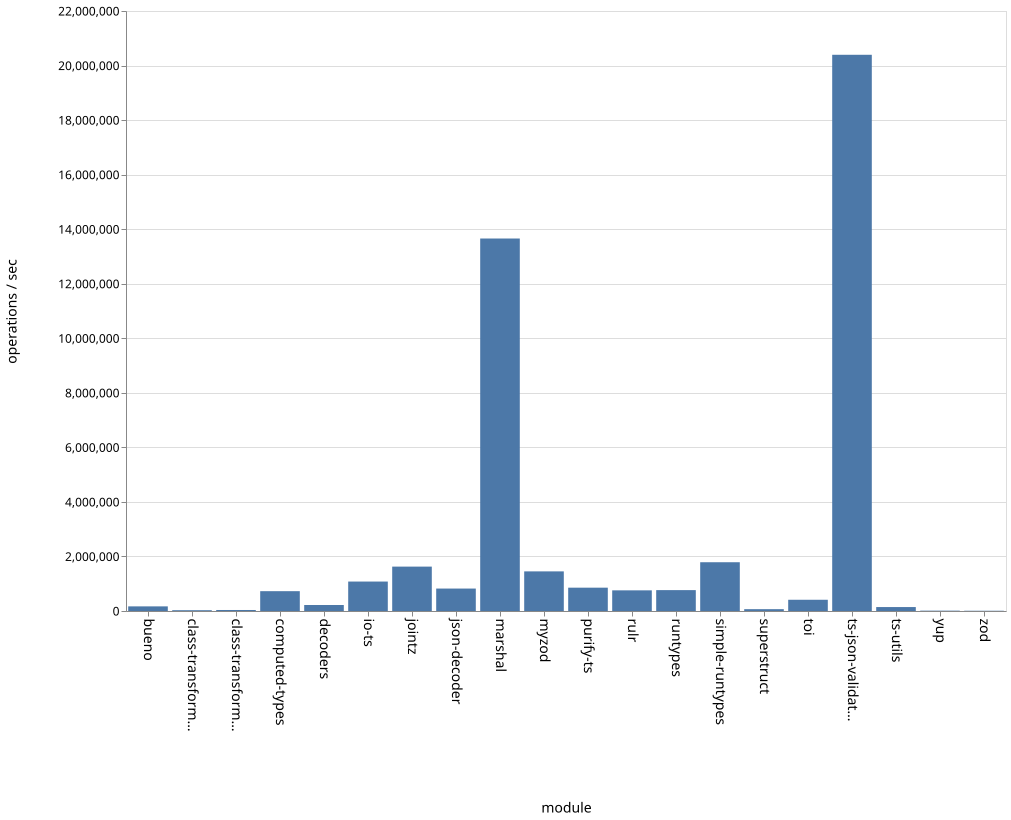

Source data for this figure (header and first rows):
name, ops
bueno, 169756
class-transformer-validator-async, 29094
class-transformer-validator-sync, 36972
computed-types, 727096
decoders, 219890
io-ts, 1080032
jointz, 1627688
json-decoder, 822831
marshal, 13657880
myzod, 1452730
purify-ts, 855328
rulr, 757427
runtypes, 765743
simple-runtypes, 1788018
superstruct, 67366
toi, 411879
ts-json-validator, 20394594
ts-utils, 144552
yup, 13060
zod, 9356
